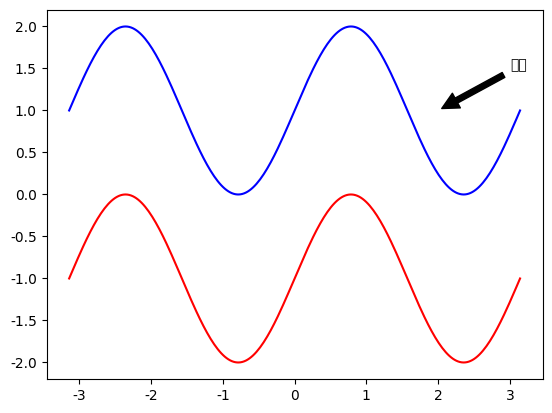

Source code (Python):
# -*- coding: utf-8 -*-
"""
Created on Thu Mar  2 14:41:31 2017

[redacted]
"""

import numpy as np
import matplotlib.pyplot as plt
# from pylab import *


def set_ch():
    from pylab import mpl
    # 指定默认字体
    mpl.rcParams['font.sans-serif'] = ['FangSong']
    # 解决保存图像是负号'-'显示为方块的问题
    mpl.rcParams['axes.unicode_minus'] = False


set_ch()
n = 256
X = np.linspace(-np.pi, np.pi, n, endpoint=True)
Y = np.sin(2*X)

plt.plot(X, Y+1, color='blue', alpha=1.00)
plt.plot(X, Y-1, color='red', alpha=1.00)

plt.annotate('发货', xy=(2, 1), xytext=(3, 1.5),
             arrowprops=dict(facecolor='black', shrink=0.05),
             )

plt.show()
